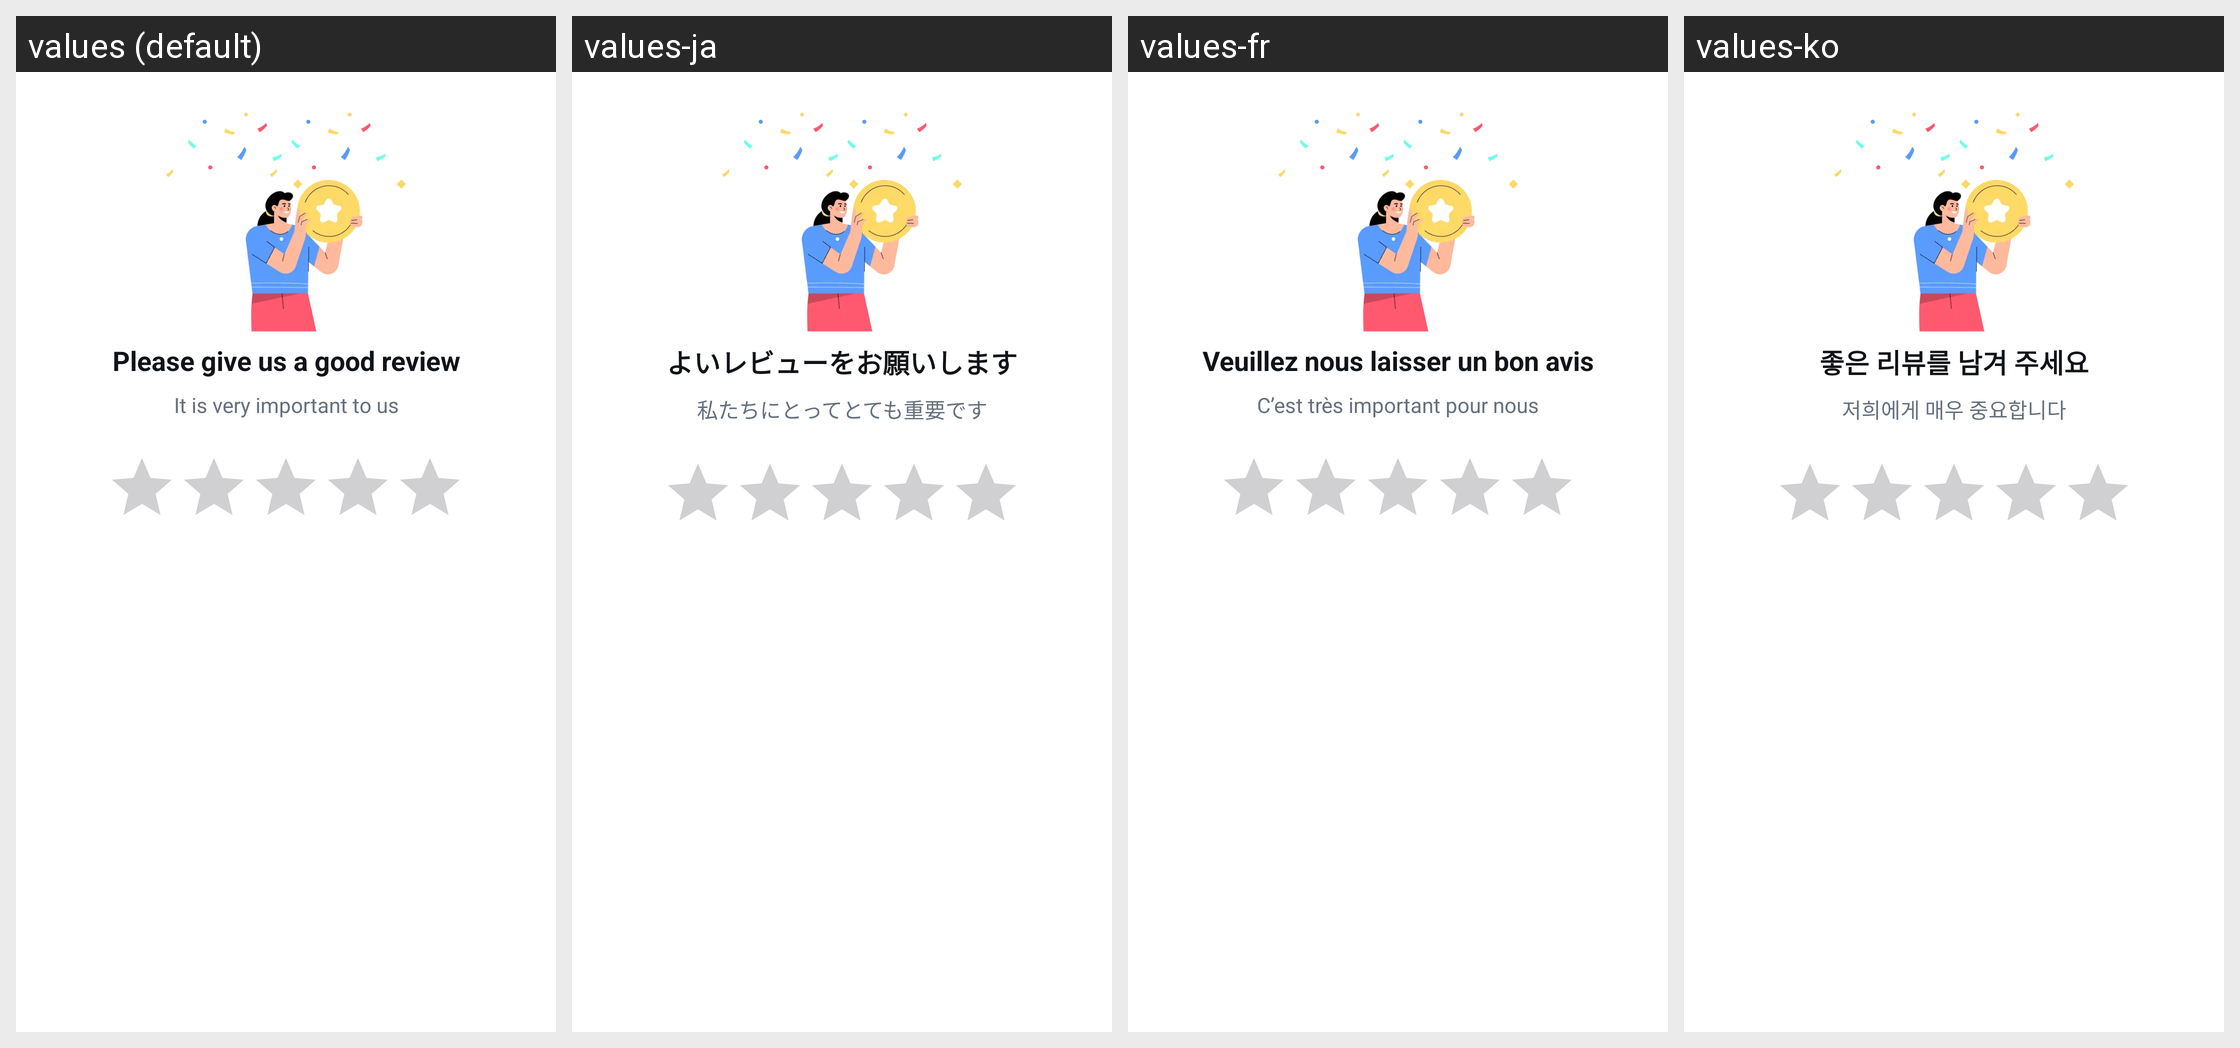

The Android screen above is rendered under several locales of the same app. Produce the string resources it draws, with the default and per-locale values.
Android screen res/layout/dialog_review.xml rendered under 4 locales, left to right: values (default), values-ja, values-fr, values-ko. Device: Nexus 5 (rendered at 1080×1920; each locale shown at half size, 540×960, under a caption strip naming it); theme Theme.PdfNew.
Other locales in the repository, not shown: values-ar, values-de, values-es, values-hi, values-in, values-it, values-pt, values-th, values-tr, values-zh.
Strings drawn on this screen, with the default value and each locale's value (text and hints the layout hard-codes, and strings that could not be matched under every locale, appear in the picture but are not listed):

rate_title
  values: Please give us a good review
  values-ja: よいレビューをお願いします
  values-fr: Veuillez nous laisser un bon avis
  values-ko: 좋은 리뷰를 남겨 주세요

rate_message
  values: It is very important to us
  values-ja: 私たちにとってとても重要です
  values-fr: C’est très important pour nous
  values-ko: 저희에게 매우 중요합니다
